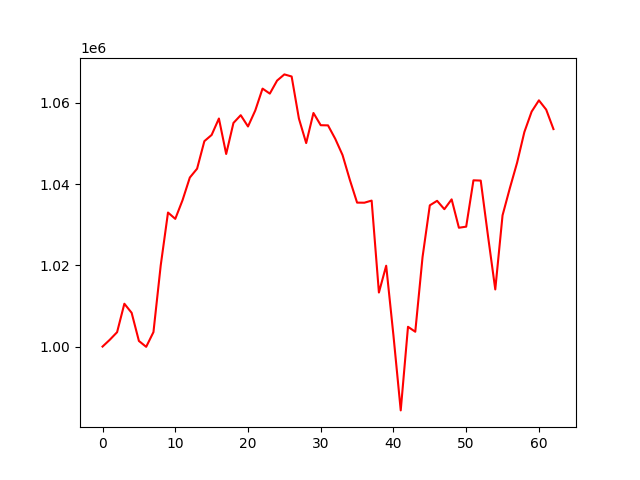

Data behind this chart, as committed beside it:
account_value, date, daily_return
1000000, 2021-10-04, 
1001681, 2021-10-05, 0.001681
1003539, 2021-10-06, 0.001856
1010549, 2021-10-07, 0.006984
1008313, 2021-10-08, -0.002212
1001380, 2021-10-11, -0.006875
999933, 2021-10-12, -0.001445
1003563, 2021-10-13, 0.003631
1019996, 2021-10-14, 0.01637
1033003, 2021-10-15, 0.01275
1031447, 2021-10-18, -0.001506
1036047, 2021-10-19, 0.00446
1041617, 2021-10-20, 0.005376
1043803, 2021-10-21, 0.002099
1050580, 2021-10-22, 0.006493
1052109, 2021-10-25, 0.001455
1056157, 2021-10-26, 0.003847
1047421, 2021-10-27, -0.008271
1055067, 2021-10-28, 0.0073
1056975, 2021-10-29, 0.001809
1054196, 2021-11-01, -0.00263
1058139, 2021-11-02, 0.003741
1063523, 2021-11-03, 0.005088
1062291, 2021-11-04, -0.001158
1065497, 2021-11-05, 0.003018
1067021, 2021-11-08, 0.00143
1066506, 2021-11-09, -0.0004829
1056144, 2021-11-10, -0.009715
1050107, 2021-11-11, -0.005716
1057520, 2021-11-12, 0.007059
1054507, 2021-11-15, -0.002849
1054469, 2021-11-16, -3.5750759735053705e-05
1051146, 2021-11-17, -0.003152
1047160, 2021-11-18, -0.003792
1041069, 2021-11-19, -0.005816
1035447, 2021-11-22, -0.005401
1035424, 2021-11-23, -2.2320307891732227e-05
1035946, 2021-11-24, 0.0005042
1013301, 2021-11-26, -0.02186
1019911, 2021-11-29, 0.006524
1002716, 2021-11-30, -0.01686
984281, 2021-12-01, -0.01839
1004869, 2021-12-02, 0.02092
1003650, 2021-12-03, -0.001213
1022034, 2021-12-06, 0.01832
1034779, 2021-12-07, 0.01247
1035889, 2021-12-08, 0.001072
1033828, 2021-12-09, -0.00199
1036249, 2021-12-10, 0.002342
1029260, 2021-12-13, -0.006744
1029525, 2021-12-14, 0.0002575
1040939, 2021-12-15, 0.01109
1040875, 2021-12-16, -6.230477298063697e-05
1027230, 2021-12-17, -0.01311
1014067, 2021-12-20, -0.01281
1032316, 2021-12-21, 0.018
1038979, 2021-12-22, 0.006454
1045276, 2021-12-23, 0.00606
1052825, 2021-12-27, 0.007222
1057860, 2021-12-28, 0.004782
... 3 more rows
